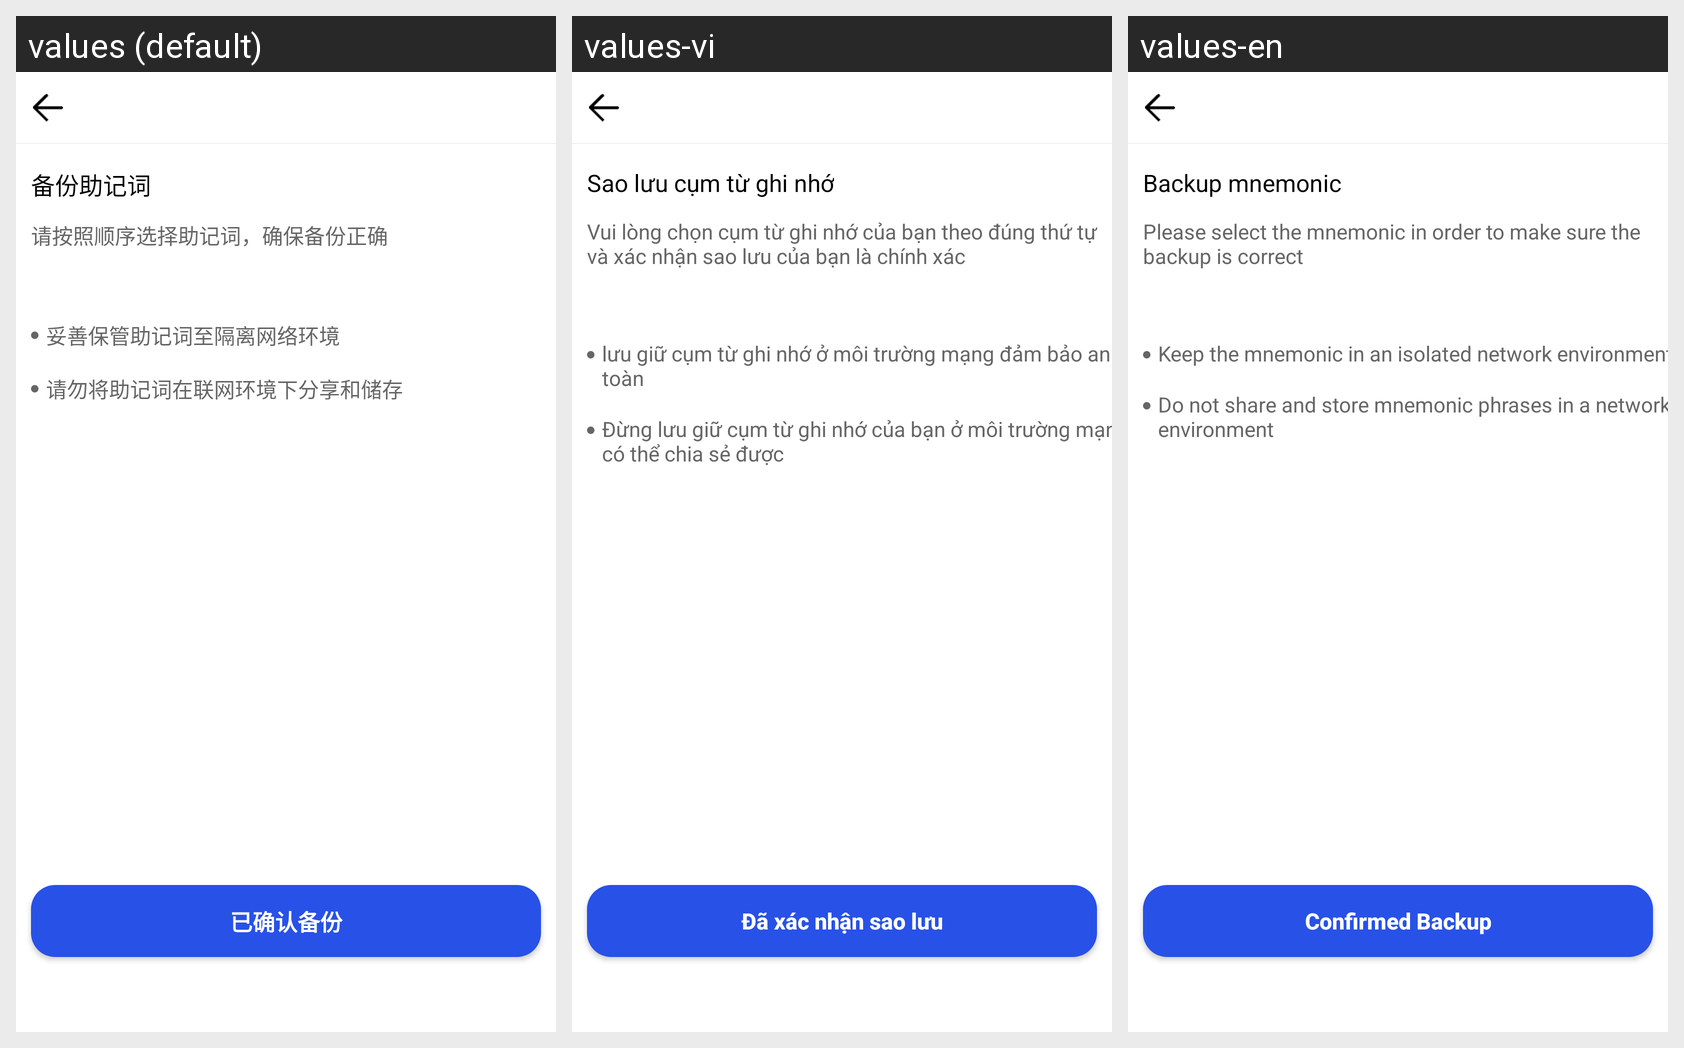

This grid shows one Android layout under several languages. Give, for every string resource on the screen, its name, the default text and each shown locale's text.
Android screen res/layout/activity_mnemonic_backup.xml rendered under 3 locales, left to right: values (default), values-vi, values-en. Device: Nexus 5 (rendered at 1080×1920; each locale shown at half size, 540×960, under a caption strip naming it); theme AppTheme.NoActionBar.
Strings drawn on this screen, with the default value and each locale's value (text and hints the layout hard-codes, and strings that could not be matched under every locale, appear in the picture but are not listed):

backup_mnemonic
  values: 备份助记词
  values-vi: Sao lưu cụm từ ghi nhớ
  values-en: Backup mnemonic

select_mnemonic_tip
  values: 请按照顺序选择助记词，确保备份正确
  values-vi: Vui lòng chọn cụm từ ghi nhớ của bạn theo đúng thứ tự và xác nhận sao lưu của bạn là chính xác
  values-en: Please select the mnemonic in order to make sure the backup is correct

save_mnemonic_without_net
  values: 妥善保管助记词至隔离网络环境
  values-vi: lưu giữ cụm từ ghi nhớ ở môi trường mạng đảm bảo an toàn
  values-en: Keep the mnemonic in an isolated network environment

no_share_mnemonic_with_net
  values: 请勿将助记词在联网环境下分享和储存
  values-vi: Đừng lưu giữ cụm từ ghi nhớ của bạn ở môi trường mạng có thể chia sẻ được
  values-en: Do not share and store mnemonic phrases in a networked environment

confirmed_backup
  values: 已确认备份
  values-vi: Đã xác nhận sao lưu
  values-en: Confirmed Backup
